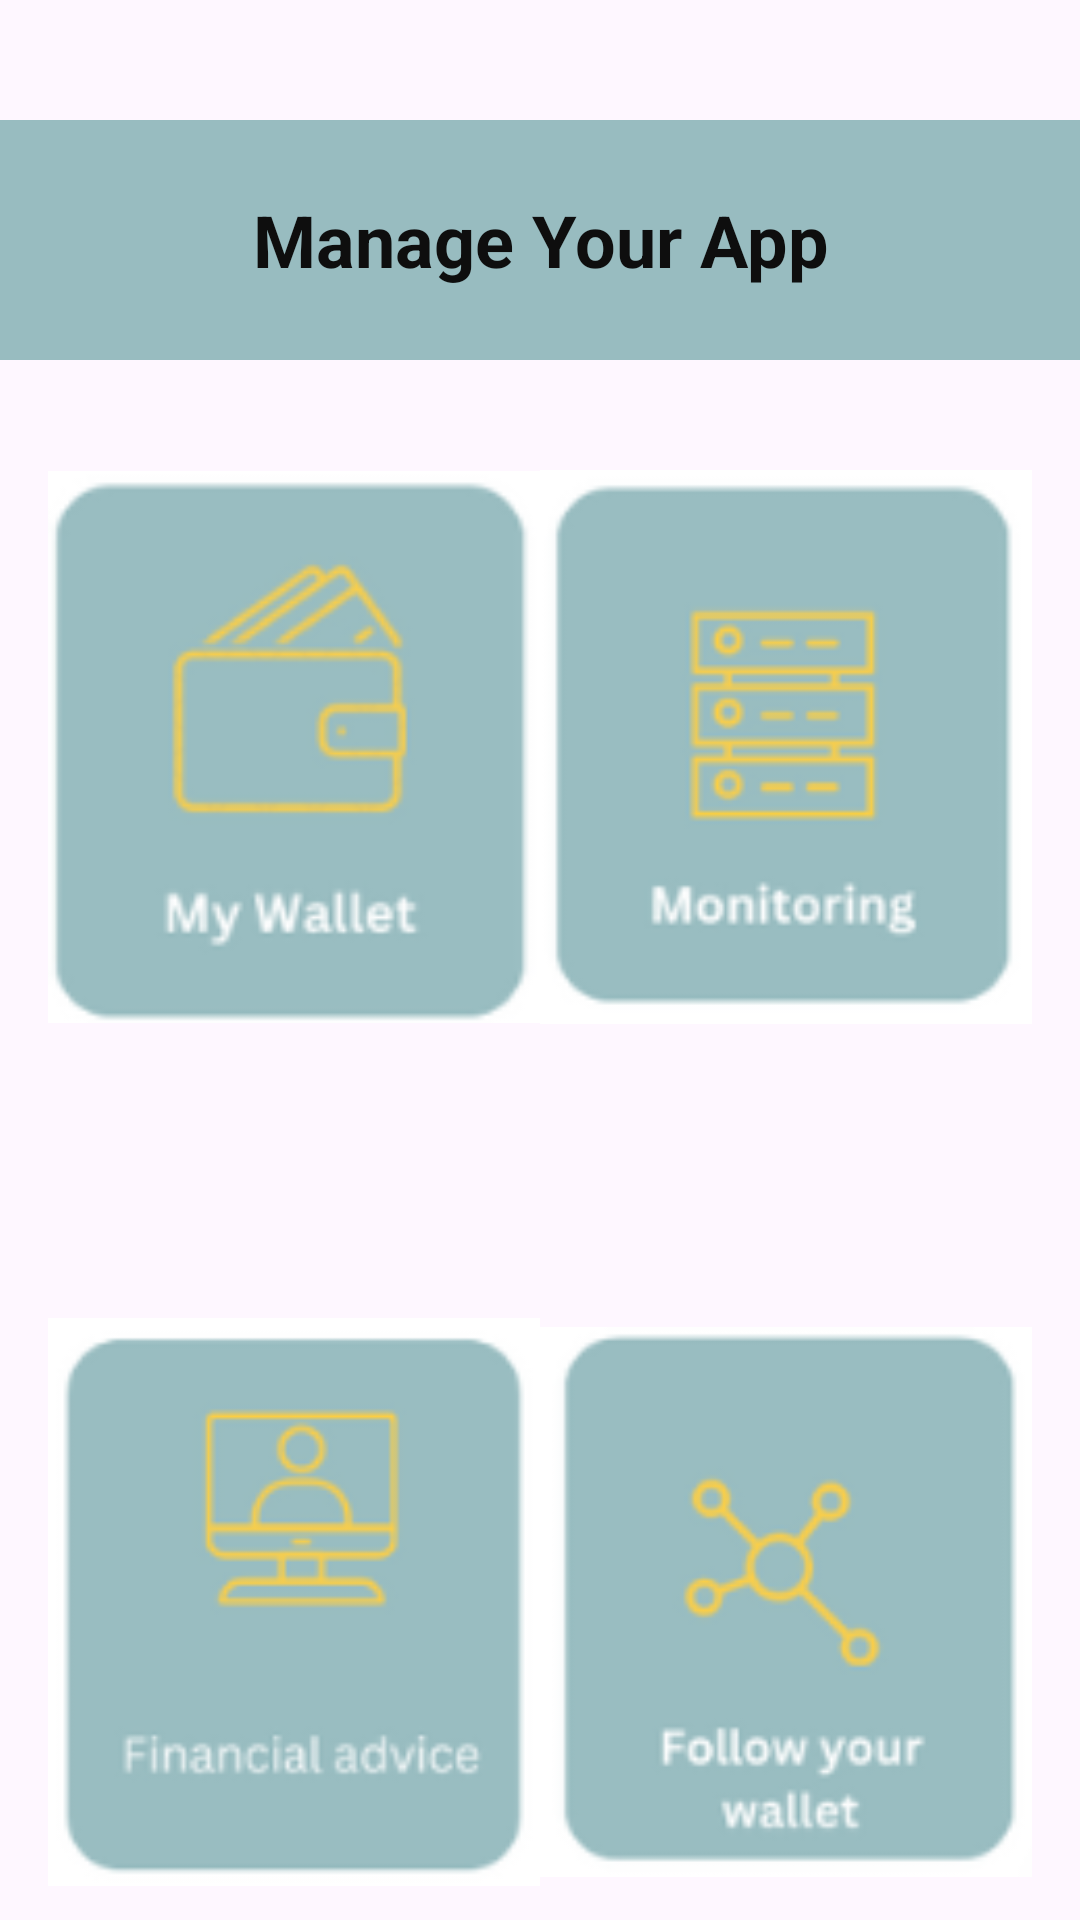

Android layout source for this screen:
<!-- AndroidManifest.xml: application theme Theme.FManagement -->
<!-- res/layout/home_page.xml -->
<?xml version="1.0" encoding="utf-8"?>
<LinearLayout
    xmlns:android="http://schemas.android.com/apk/res/android"
    android:layout_width="match_parent"
    android:layout_height="match_parent"
    android:orientation="vertical">

    

    
    <TextView
        android:layout_width="match_parent"
        android:layout_height="80dp"
        android:layout_gravity="center_horizontal"
        android:layout_marginTop="40dp"
        android:background="#98BCC0"
        android:gravity="center"
        android:padding="10dp"
        android:text="Manage Your App"
        android:textColor="#0E0E0E"
        android:textSize="24sp"
        android:textStyle="bold" />

    
    <View
        android:layout_width="match_parent"
        android:layout_height="0dp"
        android:layout_weight="1" />

    <GridLayout
        android:id="@+id/gridLayout"
        android:layout_width="match_parent"
        android:layout_height="wrap_content"
        android:columnCount="2"
        android:rowCount="2"
        android:padding="16dp"
        android:layout_gravity="bottom">

        


        <ImageView
            android:id="@+id/imageView1"
            android:layout_width="0dp"
            android:layout_height="0dp"
            android:layout_row="0"
            android:layout_rowWeight="1"
            android:layout_column="0"
            android:layout_columnWeight="1"
            android:clickable="true"
            android:onClick="onImageClick"
            android:src="@drawable/wallet" />

        <ImageView
            android:id="@+id/imageView2"
            android:layout_width="0dp"
            android:layout_height="226dp"
            android:layout_rowWeight="1"
            android:layout_columnWeight="1"
            android:clickable="true"
            android:onClick="onImageClick"
            android:src="@drawable/monitor" />

        <ImageView
            android:id="@+id/imageView3"
            android:layout_width="0dp"
            android:layout_height="0dp"
            android:layout_rowWeight="1"
            android:layout_columnWeight="1"
            android:clickable="true"
            android:onClick="onImageClick"
            android:src="@drawable/advice" />

        <ImageView
            android:id="@+id/imageView4"
            android:layout_width="0dp"
            android:layout_height="344dp"
            android:layout_rowWeight="1"
            android:layout_columnWeight="1"
            android:clickable="true"
            android:onClick="onImageClick"
            android:src="@drawable/analyze" />

    </GridLayout>
</LinearLayout>
<!-- resources referenced by this layout -->
<resources>
  <!-- drawable advice: png bitmap (drawable, 5952 bytes) -->
  <!-- drawable analyze: png bitmap (drawable, 6901 bytes) -->
  <!-- drawable monitor: png bitmap (drawable, 5931 bytes) -->
  <!-- drawable wallet: png bitmap (drawable, 6867 bytes) -->
  <style name="Theme.FManagement" parent="Base.Theme.FManagement" />
  <style name="Base.Theme.FManagement" parent="Theme.Material3.DayNight.NoActionBar">
          
          
      </style>
</resources>
